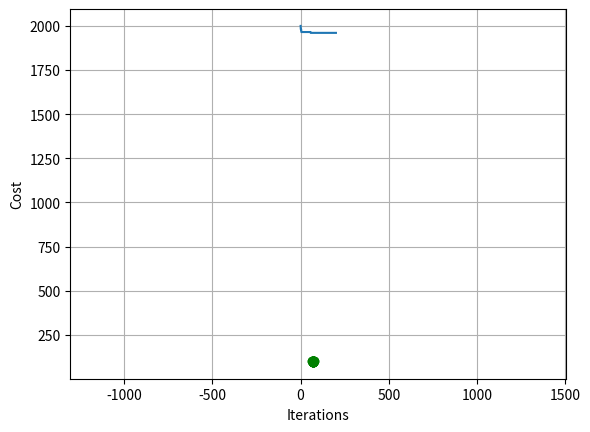

This chart was generated by the following Python code:
import math
import random
import sys
import copy
import matplotlib.path as mpath
import matplotlib.patches as mpatches
import matplotlib.pyplot as plt

class AntColony:
    
    # 各类参数初始化，接受z矩阵
    # z矩阵每条数据格式应为
    # [0,[12.50,37.60],600,[9.5,10.5],1/6]
    def __init__(self, z):

        super().__init__()
        self.F = 200                    #冷藏车固定成本
        self.F_EMPTY_RATIO = 0.18       #空车燃料消耗率
        self.F_FULL_RATIO = 0.41        #满载燃料消耗率
        self.GREEN_RATIO = 5.49         #绿色成本系数，即柴油价加税
        self.Q_MAX = 9000               #车辆最大载重
        self.A = 5                      #运输消耗系数
        self.B = 12                     #装卸消耗系数
        self.P = 12                     #单位价格
        self.SPEED = 40                 #行驶速度
        self.DEPART_TIME = 6.5            #出发时间
        self.NOW_TIME = 6.5               #当前时间
        self.TRANS_REDUCT_RATIO = 0.0025#运输衰减率
        self.LOAD_REDUCT_RATIO = 0.005  #装卸衰减率
        self.FORWARD_PUNISH_RATIO = 20  #提前惩罚系数
        self.LATE_PUNISHI_RATIO = 20   #迟到惩罚系数
        self.alpha = 1                  #信息素因子
        self.beta = 3                   #启发素因子
        self.sita = 0.5                 #信息素挥发因子
        self.q_0 = 0.6                  #参数q0
        self.Q = 100                    #信息素总量
        self.ant = 15                   #蚂蚁数量
        self.lambda_phe = 1.8           #lambda取1.8
        self.eta = 0.99                 #eta取0.99
        self.times = 100                #迭代次数为100
        self.N_MAX = 5
        self.C_FRESH = 0.4                #新引入参数
        self.gamma = 5                  #朱申俊引入的beta

        self.best_solution = Solution() #全局最优方案
        self.now_best = Solution()      #当前最优方案
        self.best_solution.totalcost = sys.maxsize
        self.r = 0                      #当前节点
        self.customers = []             #客户
        self.graph = []                 #邻接矩阵
        self.untreated = []             #未处理客户节点
        self.solution = Solution()      #方案
        self.pheromone = []             #信息素矩阵
        self.herustic = []              #启发素矩阵
    
        # 将结点信息转化为类
        for i in range(0,len(z)):
            self.customers.append(Customer())
            self.customers[i].id = z[i][0]
            self.customers[i].location_x = z[i][1][0]
            self.customers[i].location_y = z[i][1][1]
            self.customers[i].q_i = z[i][2]
            self.customers[i].e_i = z[i][3][0]
            self.customers[i].l_i = z[i][3][1]
            self.customers[i].t_load = z[i][4]

        # 邻接矩阵记录各节点之间的距离，初始化信息素和启发式因子矩阵
        for i in range(0,len(self.customers)):
            self.graph.append([])
            self.pheromone.append([])
            self.herustic.append([])
            for j in range(0,len(self.customers)):
                self.pheromone[i].append([])
                self.herustic[i].append([])
                self.graph[i].append(math.sqrt(pow((self.customers[j].location_y - self.customers[i].location_y),2) + pow((self.customers[j].location_x - self.customers[i].location_x),2)))

    # 信息素第一次初始化
    def init(self):

        # 有问题
        num = len(self.customers) * (len(self.customers)-1) / 2
        phe_0 = self.Q / (2 * num)

        for i in range(0,len(self.customers)-1):
            for j in range(i+1,len(self.customers)):
                self.pheromone[i][j] = self.pheromone[j][i] = phe_0
                self.herustic[i][j] = self.herustic[j][i] = 1 / self.graph[i][j]
    
    # 初始化未服务客户节点和当前节点
    def reset(self):

        # 未服务客户节点不包括配送中心，长度比customers小1
        for i in range(0,len(self.customers)-1):
            self.untreated.append(i+1)
        
        self.solution = Solution()
        self.r = 0
        self.NOW_TIME = 6.5

    # 创建方案
    def construct_solution(self):

        route = Route()
        route.customers.append(0)

        while len(self.untreated) != 0:
            next_node = self.select_next(route)
            if next_node == 0:
                route.customers.append(0)
                # 路线总时间
                route.time += self.graph[self.r][0] / self.SPEED
                self.NOW_TIME += self.graph[self.r][0] / self.SPEED
                # 路线总长度
                route.distance += self.graph[self.r][0]
                # 当前方案添加该行车路线
                self.solution.routes.append(route)
                # 新建一条行车路线，方法同前面
                route = Route()
                route.customers.append(0)
                self.r = 0
                self.NOW_TIME = 6.5
            else:
                # 路线添加客户
                route.customers.append(next_node)
                self.customers[next_node].t_i = self.NOW_TIME + self.graph[self.r][next_node] / self.SPEED
                self.solution.c3 += self.A * (self.graph[self.r][next_node] / self.SPEED) + self.B * self.customers[next_node].t_load
                # 路线总载重添加客户节点的需求
                route.load += self.customers[next_node].q_i
                # 路线总时间添加
                route.time += self.graph[self.r][next_node] / self.SPEED + self.customers[next_node].t_load
                self.NOW_TIME += self.graph[self.r][next_node] / self.SPEED + self.customers[next_node].t_load
                # 路线总长度
                route.distance += self.graph[self.r][next_node]
                # 更改当前节点
                self.r = next_node
                # 将未服务列表移除当前节点
                for i in self.untreated:
                    if i == next_node:
                        self.untreated.remove(i)
                        break

        # 最后还要添加0节点
        route.customers.append(0) 
        # 路线总时间       
        # route.time = 
        # 路线总长度
        route.distance += self.graph[self.r][0]
        # 当前方案添加该行车路线
        self.solution.routes.append(route)
        # 当前方案总消费
        self.solution.c1 = len(self.solution.routes) * self.F
        for i in self.solution.routes:
            for j in range(0,len(i.customers)-1):
                self.solution.c2 += (self.F_EMPTY_RATIO + (self.F_FULL_RATIO - self.F_EMPTY_RATIO) * i.load / self.Q_MAX) * self.graph[i.customers[j]][i.customers[j+1]] * self.GREEN_RATIO
                #新加的
                self.solution.c3 += self.C_FRESH * (i.load / 100) * ((self.graph[i.customers[j]][i.customers[j+1]] / self.SPEED) + self.customers[i.customers[j+1]].t_load)
                #有改动
                self.solution.c4 += self.P * ((self.customers[i.customers[j+1]].q_i * (1 - math.exp(-(self.TRANS_REDUCT_RATIO / (self.gamma * self.C_FRESH)) * (self.customers[i.customers[j+1]].t_i - 6.5)))) + (i.load - self.customers[i.customers[j+1]].q_i) * (1 - math.exp(-(self.LOAD_REDUCT_RATIO / (self.gamma * self.C_FRESH)) * self.customers[i.customers[j+1]].t_load)))
                if (self.customers[i.customers[j+1]].e_i - self.customers[i.customers[j+1]].t_i) > 0:
                    self.solution.c5 += self.FORWARD_PUNISH_RATIO * (self.customers[i.customers[j+1]].e_i - self.customers[i.customers[j+1]].t_i)
                elif (self.customers[i.customers[j+1]].t_i - self.customers[i.customers[j+1]].l_i) > 0:
                    self.solution.c5 += self.LATE_PUNISHI_RATIO * (self.customers[i.customers[j+1]].t_i - self.customers[i.customers[j+1]].l_i)
                i.load -= self.customers[i.customers[j+1]].q_i
        self.solution.totalcost = self.solution.c1 + self.solution.c2 + self.solution.c3 + self.solution.c4 + self.solution.c5

    # 选择下一个节点，接收参数route:当前路线
    def select_next(self, route):

        # 如果未服务列表为空，返回0点
        if len(self.untreated) == 0:
            return 0
        
        # 初始化下一个节点和随机的q1
        next_node = 0
        random_num = random.random()
        # 如果q0 >= q1
        if self.q_0 >= random_num:
            # 初始化最大信息素和启发因子的积（带参数α和β）
            max_phe = 0
            max_untreated_num = 0
            # 遍历未服务节点
            for i in range(0,len(self.untreated)):
                # 找最大信息素和启发因子的积（带参数α和β）
                if math.pow(self.pheromone[self.r][self.untreated[i]], self.alpha) * math.pow(self.herustic[self.r][self.untreated[i]], self.beta) > max_phe:
                    max_phe = math.pow(self.pheromone[self.r][self.untreated[i]], self.alpha) * math.pow(self.herustic[self.r][self.untreated[i]], self.beta)
                    max_untreated_num = i
            # 找到最大积对应的点设为下一个节点
            next_node = self.untreated[max_untreated_num]
            # 判断是否超载，超载则返回0
            load = route.load + self.customers[next_node].q_i
            if load > self.Q_MAX:
                next_node = 0
        # q0 < q1
        else:
            # 累加概率初始化
            sum_p = 0
            # 概率区间列表
            p_i = []
            # 信息素和启发因子的积的总和
            sum_phe_her = 0
            for i in range(0,len(self.untreated)):
                sum_phe_her += math.pow(self.pheromone[self.r][self.untreated[i]], self.alpha) * math.pow(self.herustic[self.r][self.untreated[i]], self.beta)
            for i in range(0,len(self.untreated)):
                p = math.pow(self.pheromone[self.r][self.untreated[i]], self.alpha) * math.pow(self.herustic[self.r][self.untreated[i]], self.beta) / sum_phe_her
                p_i.append([sum_p, sum_p+p])
                sum_p += p
            # 轮盘赌随机数
            random_num_2 = random.random()
            # 判断随机数落在哪个概率区间，落在哪里就将对应的未服务节点设为下一个节点
            for i in range(0,len(p_i)):
                if random_num_2 >= p_i[i][0] and random_num_2 < p_i[i][1]:
                    next_node = self.untreated[i]
        
        # 再次验证是否超载，如超载，将返回0点
        load = route.load + self.customers[next_node].q_i
        if load > self.Q_MAX:
            next_node = 0

        return next_node

    # 更新信息素
    def update_pheromone(self, solutions):

        # 初始化信息素增加值
        delta = 0

        ant_solution_node = []
        ant_solution_path = []
        num = 0
        self.now_best.totalcost = sys.maxsize
        for i in solutions:
            ant_solution_node.append([])
            if i.totalcost < self.now_best.totalcost:
                self.now_best = i
            for j in i.routes:
                for k in j.customers[:-1]:
                    ant_solution_node[num].append(k)
            ant_solution_node[num].append(0)
            num += 1

        num = 0
        for i in ant_solution_node:
            ant_solution_path.append([])
            for j in range(0,len(i)-1):
                ant_solution_path[num].append([i[j],i[j+1]])
            num += 1
        
        #信息素挥发
        for i in range(0,len(self.customers)-1):
            for j in range(i+1,len(self.customers)):
                self.pheromone[i][j] *= (1 - self.sita)
                self.pheromone[j][i] = self.pheromone[i][j]

        if self.now_best.totalcost < self.best_solution.totalcost:
            total_distance = 0
            for route in self.now_best.routes:
                total_distance += route.distance

            delta = self.Q / total_distance
            self.best_solution = copy.deepcopy(self.now_best)
        else:
            delta = 0

        best_solution_node = []
        best_solution_path = []
        for i in self.best_solution.routes:
            for k in i.customers[:-1]:
                best_solution_node.append(k)
        best_solution_node.append(0)
        
        for i in range(0,len(best_solution_node)-1):
            best_solution_path.append([best_solution_node[i],best_solution_node[i+1]])

        for i in ant_solution_path:
            for j in i:
                if j in best_solution_path:
                    self.pheromone[j[0]][j[1]] += delta
                    self.pheromone[j[1]][j[0]] = self.pheromone[j[0]][j[1]]
        
        # for i in range(0,len(self.customers)-1):
        #     for j in range(i+1,len(self.customers)):
        #         if self.pheromone[i][j] > delta_max:
        #             delta_max = self.pheromone[i][j]
        #         elif self.pheromone[i][j] < delta_min:
        #             self.pheromone[i][j] = delta_min
        #         self.pheromone[j][i] = self.pheromone[i][j]

    
class Route:

    def __init__(self):

        super().__init__()
        self.load = 0
        self.distance = 0
        self.time = 0
        self.customers = []

class Solution:

    def __init__(self):
    
        super().__init__()
        self.totalcost = 0
        self.routes = []
        self.c1 = 0
        self.c2 = 0
        self.c3 = 0
        self.c4 = 0
        self.c5 = 0

class Customer:

    def __init__(self):

        super().__init__()
        self.id = 0         #某customer的id
        self.location_x = 0 #某customer横坐标
        self.location_y = 0 #某customer纵坐标
        self.q_i = 0        #某customer需求货量
        self.e_i = 0        #某customer时间窗最早
        self.l_i = 0        #某customer时间窗最晚
        self.t_load = 0     #装卸时间
        self.t_i = 0          #到达时间

if __name__ == "__main__":

    z = [
        [0, [71.60, 96.72], 0, [0.0, 17.0], 0],
        [1, [70.70, 98.86], 1500, [6.0, 8.0], 1 / 3],
        [2, [70.47, 100.73], 500, [7.5, 9], 1 / 6],
        [3, [69.09, 99.42], 1500, [6.0, 8.0], 1 / 3],
        [4, [68.75, 98.41], 1500, [6.5, 8.33], 1 / 3],
        [5, [71.67, 101.61], 2000, [6.67, 8.5], 5 / 12],
        [6, [69.14, 101.44], 2000, [7.0, 9.0], 5 / 12],
        [7, [67.98, 100.32], 1800, [7.33, 9.0], 11 / 30],
        [8, [70.21, 102.49], 1000, [7.5, 9.0], 1 / 4],
        [9, [67.91, 98.22], 1000, [7.0, 8.5], 1 / 4],
        [10, [66.67, 100.79], 1000, [7.0, 9.0], 1 / 4],
        [11, [67.42, 102.81], 1000, [7.5, 9.5], 1 / 4],
        [12, [69.22, 103.54], 500, [7.5, 9.0], 1 / 6],
        [13, [65.98, 102.38], 500, [7.5, 9.5], 1 / 6],
        [14, [73.00, 101.03], 1500, [7.5, 9.0], 1 / 3],
        [15, [72.98, 102.44], 2000, [6.83, 8.5], 5 / 12],
        [16, [71.86, 103.30], 1500, [7.0, 8.67], 1 / 3],
        [17, [71.00, 102.40], 1500, [7.0, 8.67], 1 / 3],
        [18, [72.03, 101.11], 500, [7.83, 9.0], 1 / 6],
        [19, [69.82, 98.65], 2500, [6.5, 8.5], 1 / 2],
        [20, [71.21, 98.11], 1000, [7.83, 9.0], 1 / 4]
    ]
    ant_colony = AntColony(z)
    ant_colony.init()

    convergence_times = 0
    convergence = {}
    convergence[convergence_times] = 2000
    # delta_min = ant_colony.Q / (2 * len(ant_colony.customers) * (len(ant_colony.customers)-1) / 2)
    # delta_max = delta_min
    for i in range(0,ant_colony.times):
        temp_solution = []
        for j in range(0,ant_colony.ant):
            ant_colony.reset()
            ant_colony.construct_solution()
            temp_solution.append(ant_colony.solution)
        # 记录这次迭代的全局最小成本
        last_best_totalcost = ant_colony.best_solution.totalcost
        ant_colony.update_pheromone(temp_solution)
        if ant_colony.now_best.totalcost < last_best_totalcost:
            convergence_times = i + 1
            convergence[convergence_times] = ant_colony.now_best.totalcost
            # distance = 0
            # for route in ant_colony.now_best.routes:
            #     distance += route.distance
            # delta_max = (len(ant_colony.customers)/20) / (1 - ant_colony.sita) * 1 / distance
            # delta_min = delta_max / 5
    
    # 出路线图
    fig, ax = plt.subplots()
    Path = mpath.Path
    path_data = []

    for i in ant_colony.best_solution.routes:
        for j in i.customers:
            if not path_data:
                path_data.append((Path.MOVETO,(ant_colony.customers[j].location_x,ant_colony.customers[j].location_y)))
            path_data.append((Path.LINETO,(ant_colony.customers[j].location_x,ant_colony.customers[j].location_y)))

    codes, verts = zip(*path_data)
    path = mpath.Path(verts, codes)
    x, y = zip(*path.vertices)
    line, = ax.plot(x, y, 'go-')
    ax.grid()
    ax.axis('equal')
    # plt.show()

    # 出迭代图
    x_label = []
    y_label = []
    y_last_label = convergence[1]
    for i in convergence.keys():
        if i == 0 or i == 1:
            x_label.append(i)
            y_label.append(convergence[i])
        else:
            if (i-1) in convergence.keys():
                x_label.append(i)
                y_label.append(convergence[i])
                y_last_label = convergence[i]
            else:
                x_label.append(i-1)
                y_label.append(y_last_label)
                x_label.append(i)
                y_label.append(convergence[i])
                y_last_label = convergence[i]
    x_label.append(200)
    y_label.append(ant_colony.best_solution.totalcost)
    plt.plot(x_label, y_label)
    plt.xlabel('Iterations')
    plt.ylabel('Cost')
    # plt.show()
    
    # 写文件
    with open('C:\\Users\\98600\\Desktop\\new_ant_colony.txt', 'a', encoding='utf-8') as fp:
        for i in ant_colony.best_solution.routes:
            fp.write(str(i.customers)+' ')
        fp.write(str(ant_colony.best_solution.totalcost)+' ')
        fp.write(str(ant_colony.best_solution.c1)+' ')
        fp.write(str(ant_colony.best_solution.c2)+' ')
        fp.write(str(ant_colony.best_solution.c3)+' ')
        fp.write(str(ant_colony.best_solution.c4)+' ')
        fp.write(str(ant_colony.best_solution.c5)+' ')
        fp.write(str(convergence_times)+'\n')
